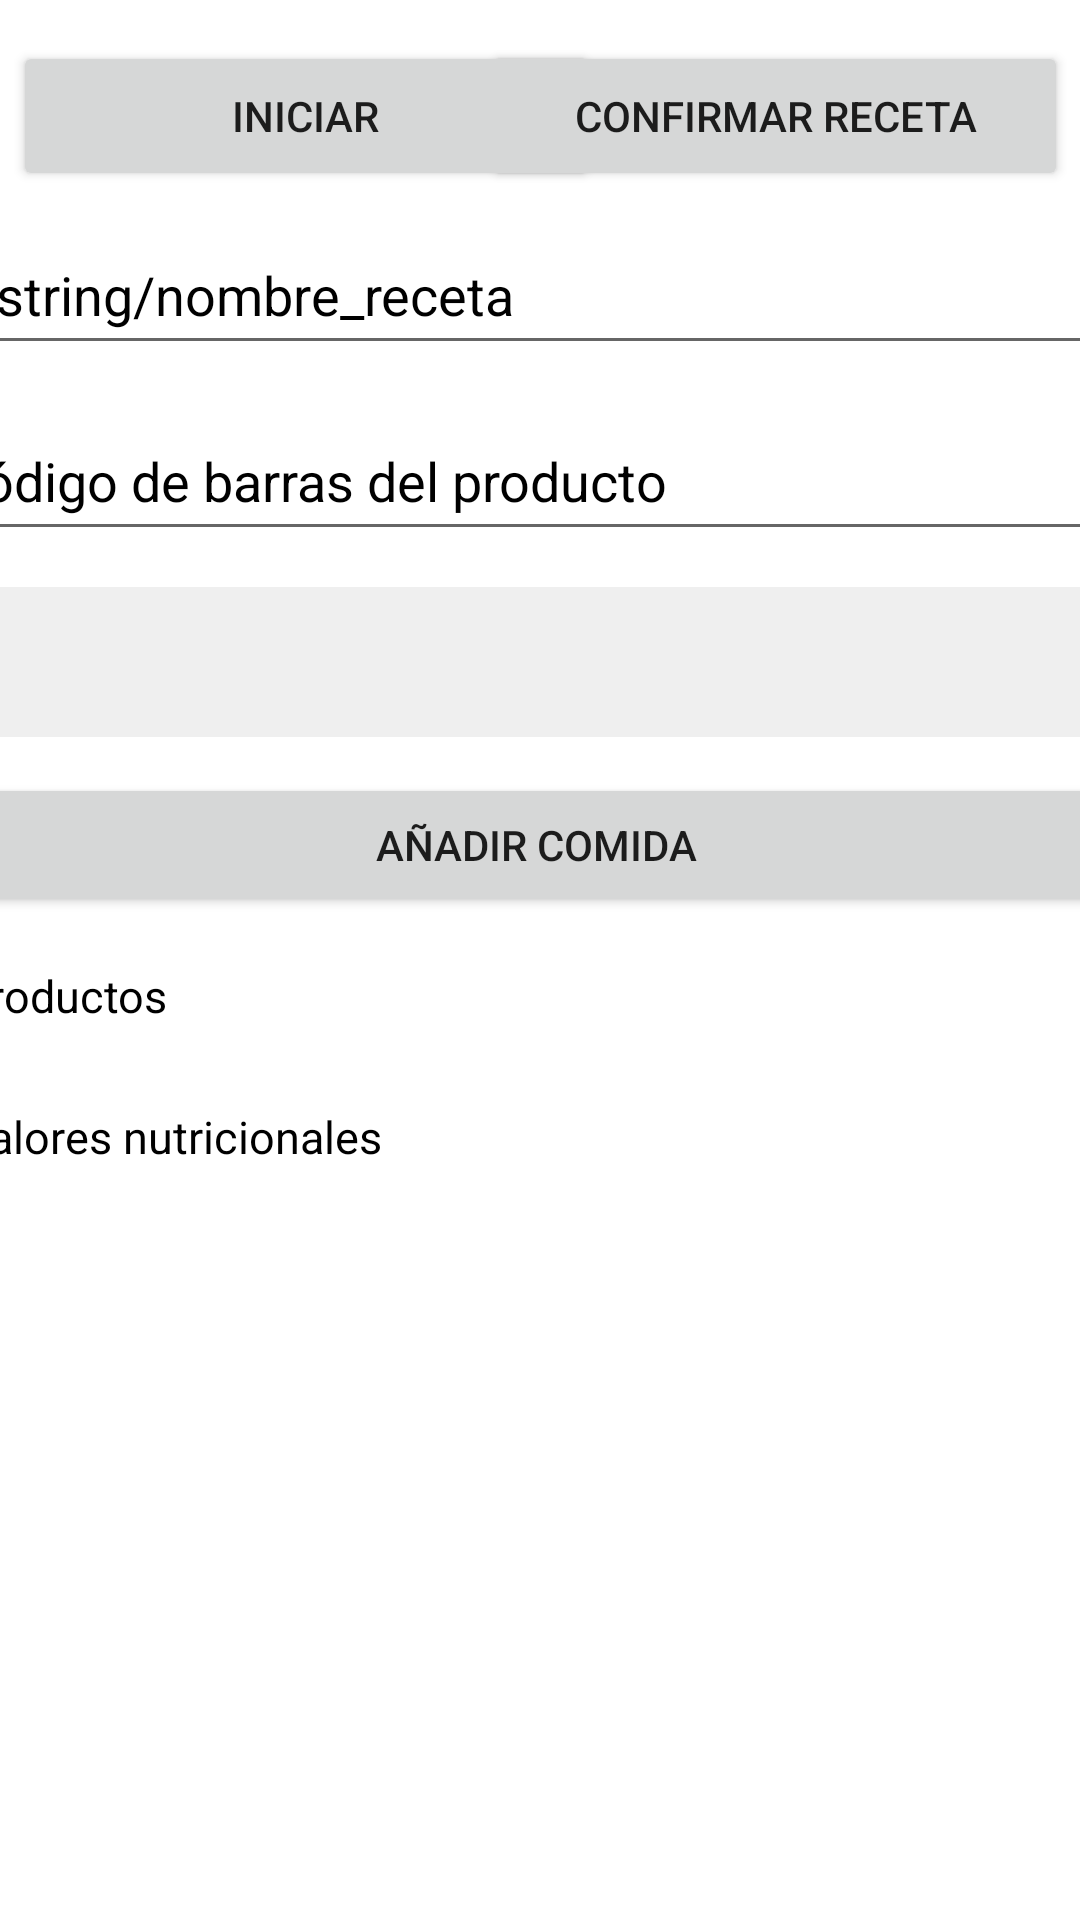

This screen was rendered from an Android layout file. Write that file and the resources it references.
<!-- AndroidManifest.xml: application theme Theme.Nutritec -->
<!-- res/layout/activity_fragment_recipe.xml -->
<?xml version="1.0" encoding="utf-8"?>
<androidx.constraintlayout.widget.ConstraintLayout xmlns:android="http://schemas.android.com/apk/res/android"
    xmlns:app="http://schemas.android.com/apk/res-auto"
    xmlns:tools="http://schemas.android.com/tools"
    android:layout_width="match_parent"
    android:layout_height="match_parent"
    tools:context=".RecipeFragment">

    <Button
        android:id="@+id/start2"
        android:layout_width="195dp"
        android:layout_height="50dp"
        android:text="@string/iniciar"
        app:layout_constraintBottom_toBottomOf="parent"
        app:layout_constraintEnd_toEndOf="parent"
        app:layout_constraintHorizontal_bias="0.027"
        app:layout_constraintStart_toStartOf="parent"
        app:layout_constraintTop_toTopOf="parent"
        app:layout_constraintVertical_bias="0.023" />

    <EditText
        android:id="@+id/id_product_2"
        android:layout_width="400dp"
        android:layout_height="50dp"
        android:layout_marginTop="12dp"
        android:ems="10"
        android:hint="@string/codigo"
        android:importantForAutofill="no"
        android:inputType="number"
        android:textColorHint="@color/black"
        app:layout_constraintEnd_toEndOf="parent"
        app:layout_constraintHorizontal_bias="0.545"
        app:layout_constraintStart_toStartOf="parent"
        app:layout_constraintTop_toBottomOf="@+id/nombre_receta_text"
        tools:ignore="SpeakableTextPresentCheck" />

    <Spinner
        android:id="@+id/comidas2"
        android:layout_width="400dp"
        android:layout_height="50dp"
        android:layout_marginTop="12dp"
        android:background="@color/gris_claro"
        app:layout_constraintEnd_toEndOf="parent"
        app:layout_constraintStart_toStartOf="parent"
        app:layout_constraintTop_toBottomOf="@+id/id_product_2"
        tools:ignore="SpeakableTextPresentCheck" />

    <Button
        android:id="@+id/add_comida2"
        android:layout_width="400dp"
        android:layout_height="wrap_content"
        android:layout_marginTop="12dp"
        android:text="@string/add_food"
        app:layout_constraintEnd_toEndOf="parent"
        app:layout_constraintHorizontal_bias="0.545"
        app:layout_constraintStart_toStartOf="parent"
        app:layout_constraintTop_toBottomOf="@+id/comidas2" />

    <ScrollView
        android:id="@+id/vista_consumo_2"
        android:layout_width="393dp"
        android:layout_height="322dp"
        android:layout_marginTop="16dp"
        app:layout_constraintEnd_toEndOf="parent"
        app:layout_constraintHorizontal_bias="0.47"
        app:layout_constraintStart_toStartOf="parent"
        app:layout_constraintTop_toBottomOf="@+id/add_comida2">

        <androidx.constraintlayout.widget.ConstraintLayout
            android:layout_width="match_parent"
            android:layout_height="wrap_content">

            <TextView
                android:id="@+id/productos_text_2"
                android:layout_width="397dp"
                android:layout_height="wrap_content"
                app:layout_constraintEnd_toEndOf="parent"
                app:layout_constraintHorizontal_bias="0.333"
                app:layout_constraintStart_toStartOf="parent"
                app:layout_constraintTop_toBottomOf="@+id/texto1" />

            <TextView
                android:id="@+id/datos_comida_2"
                android:layout_width="394dp"
                android:layout_height="wrap_content"
                app:layout_constraintEnd_toEndOf="parent"
                app:layout_constraintHorizontal_bias="0.0"
                app:layout_constraintStart_toStartOf="parent"
                app:layout_constraintTop_toBottomOf="@+id/texto2" />

            <TextView
                android:id="@+id/texto1"
                android:layout_width="83dp"
                android:layout_height="24dp"
                android:text="@string/Productos"
                android:textColor="@color/black"
                android:textSize="15sp"
                app:layout_constraintEnd_toEndOf="parent"
                app:layout_constraintHorizontal_bias="0.006"
                app:layout_constraintStart_toStartOf="parent"
                app:layout_constraintTop_toTopOf="parent" />

            <TextView
                android:id="@+id/texto2"
                android:layout_width="181dp"
                android:layout_height="21dp"
                android:layout_marginTop="4dp"
                android:text="@string/nut_info"
                android:textColor="@color/black"
                android:textSize="15sp"
                app:layout_constraintEnd_toEndOf="parent"
                app:layout_constraintHorizontal_bias="0.009"
                app:layout_constraintStart_toStartOf="parent"
                app:layout_constraintTop_toBottomOf="@+id/productos_text_2" />


        </androidx.constraintlayout.widget.ConstraintLayout>


    </ScrollView>

    <Button
        android:id="@+id/confirm"
        android:layout_width="195dp"
        android:layout_height="50dp"
        android:text="@string/confirmar_receta"
        app:layout_constraintBottom_toBottomOf="parent"
        app:layout_constraintEnd_toEndOf="parent"
        app:layout_constraintHorizontal_bias="0.976"
        app:layout_constraintStart_toStartOf="parent"
        app:layout_constraintTop_toTopOf="parent"
        app:layout_constraintVertical_bias="0.023" />

    <EditText
        android:id="@+id/nombre_receta_text"
        android:layout_width="400dp"
        android:layout_height="50dp"
        android:layout_marginTop="8dp"
        android:ems="10"
        android:hint="@string/nombre_receta"
        android:textColorHint="@color/black"
        android:inputType="textPersonName"
        app:layout_constraintEnd_toEndOf="parent"
        app:layout_constraintHorizontal_bias="0.545"
        app:layout_constraintStart_toStartOf="parent"
        app:layout_constraintTop_toBottomOf="@+id/start2" />

</androidx.constraintlayout.widget.ConstraintLayout>
<!-- resources referenced by this layout -->
<resources>
  <color name="black">#FF000000</color>
  <color name="gris_claro">#EEEEEEEE</color>
  <string name="Productos">Productos</string>
  <string name="add_food">Añadir comida</string>
  <string name="codigo">Código de barras del producto</string>
  <string name="confirmar_receta">Confirmar Receta</string>
  <string name="iniciar">Iniciar</string>
  <string name="nut_info">Valores nutricionales</string>
  <style name="Theme.Nutritec" parent="Theme.MaterialComponents.DayNight.DarkActionBar">
          
          <item name="colorPrimary">@color/purple_500</item>
          <item name="colorPrimaryVariant">@color/purple_700</item>
          <item name="colorOnPrimary">@color/white</item>
          
          <item name="colorSecondary">@color/teal_200</item>
          <item name="colorSecondaryVariant">@color/teal_700</item>
          <item name="colorOnSecondary">@color/black</item>
          
          <item name="android:statusBarColor" tools:targetApi="l">?attr/colorPrimaryVariant</item>
          
      </style>
  <color name="purple_500">#FF6200EE</color>
  <color name="purple_700">#FF3700B3</color>
  <color name="white">#FFFFFFFF</color>
  <color name="teal_200">#FF03DAC5</color>
  <color name="teal_700">#FF018786</color>
</resources>
